Dataset: segmented-dataset (GitHub, Funky-UWI/FoliageFixerModel). Classes: bacterial spot, early blight, late blight, leaf mold, septoria leaf spot, spider mites two-spotted spider mite, target spot, tomato yellow leaf curl virus, tomato mosaic virus, healthy, powdery mildew.

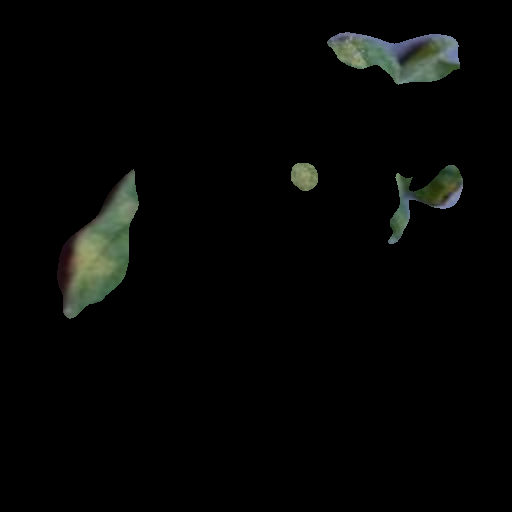
Label: leaf mold

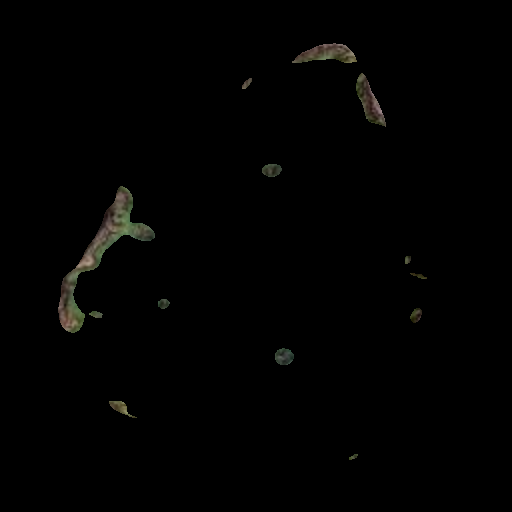
Label: bacterial spot

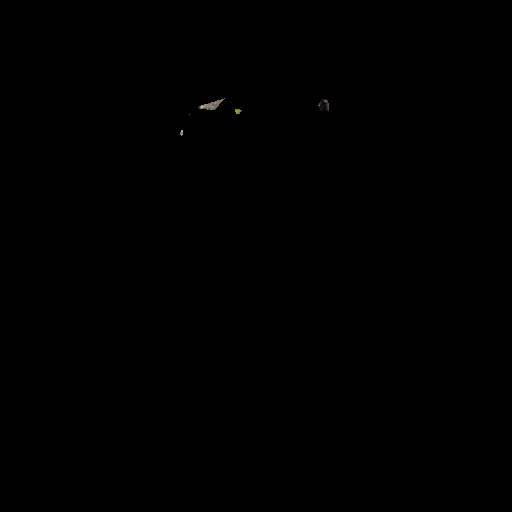
Label: tomato mosaic virus

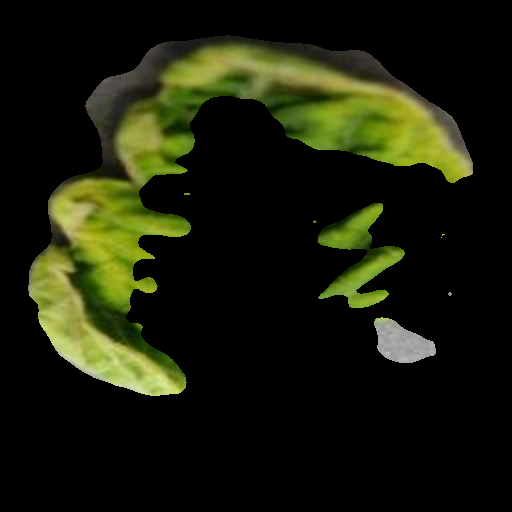
Label: tomato yellow leaf curl virus

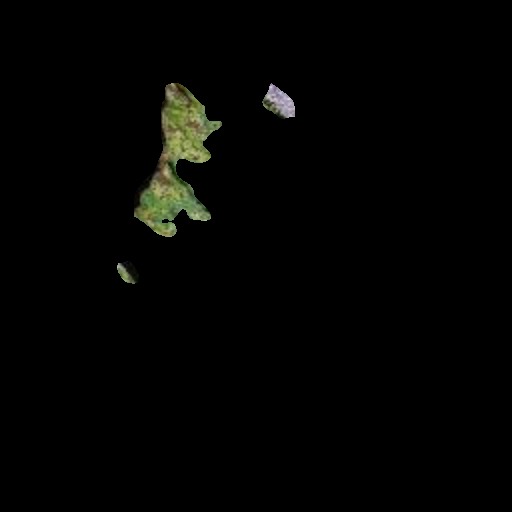
Label: septoria leaf spot

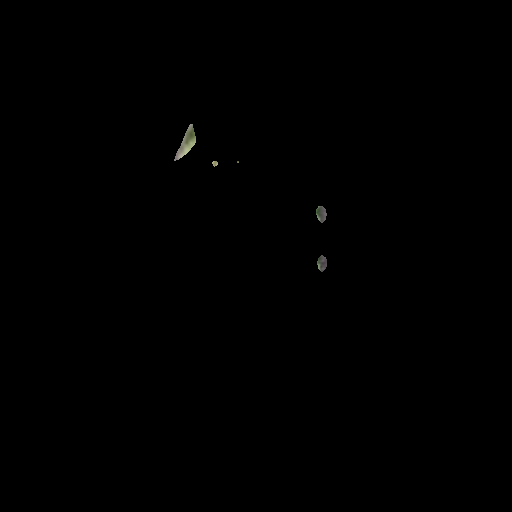
Label: late blight
